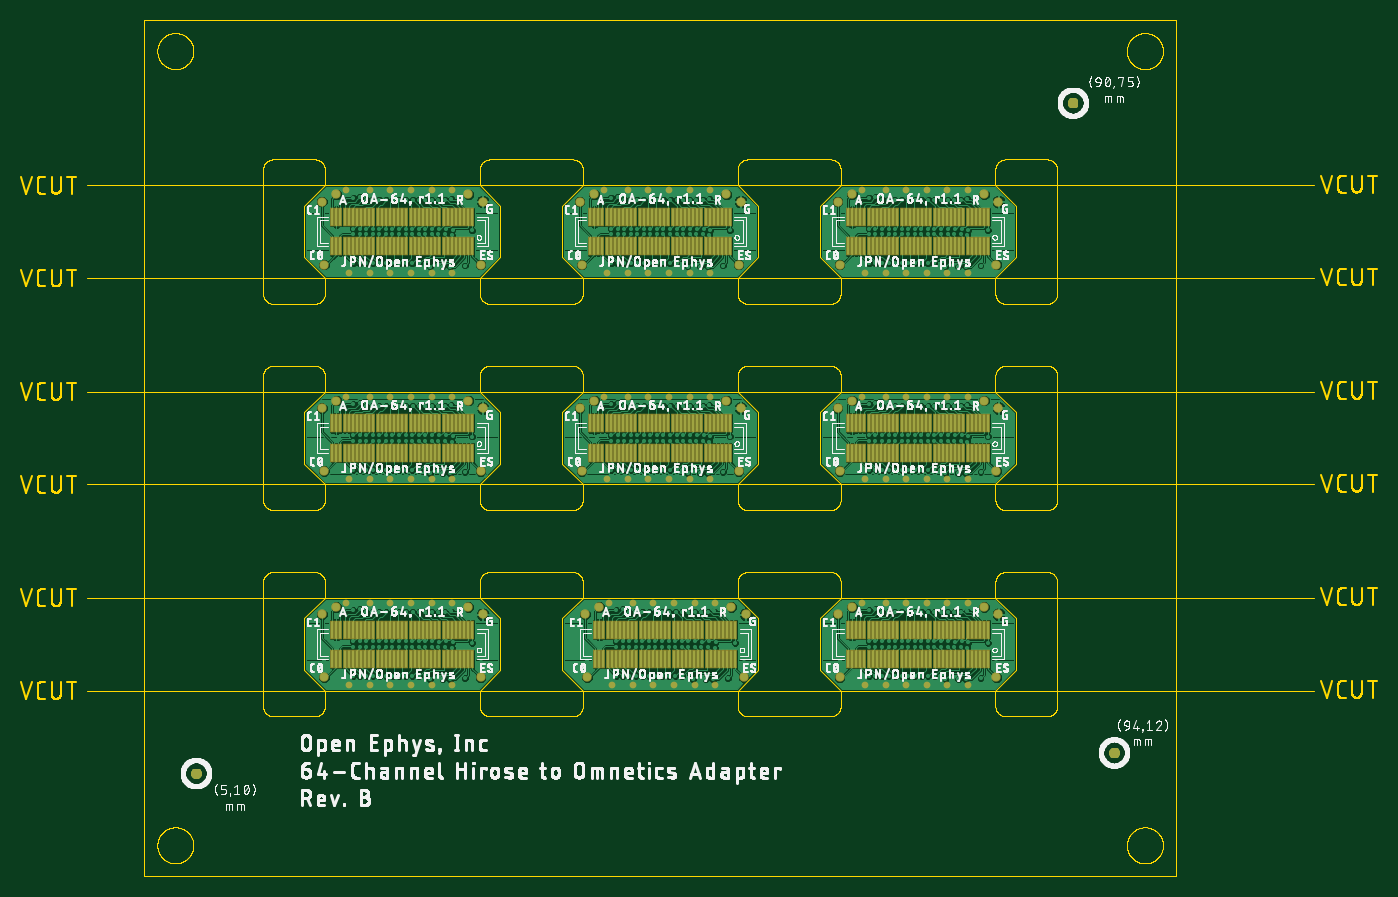
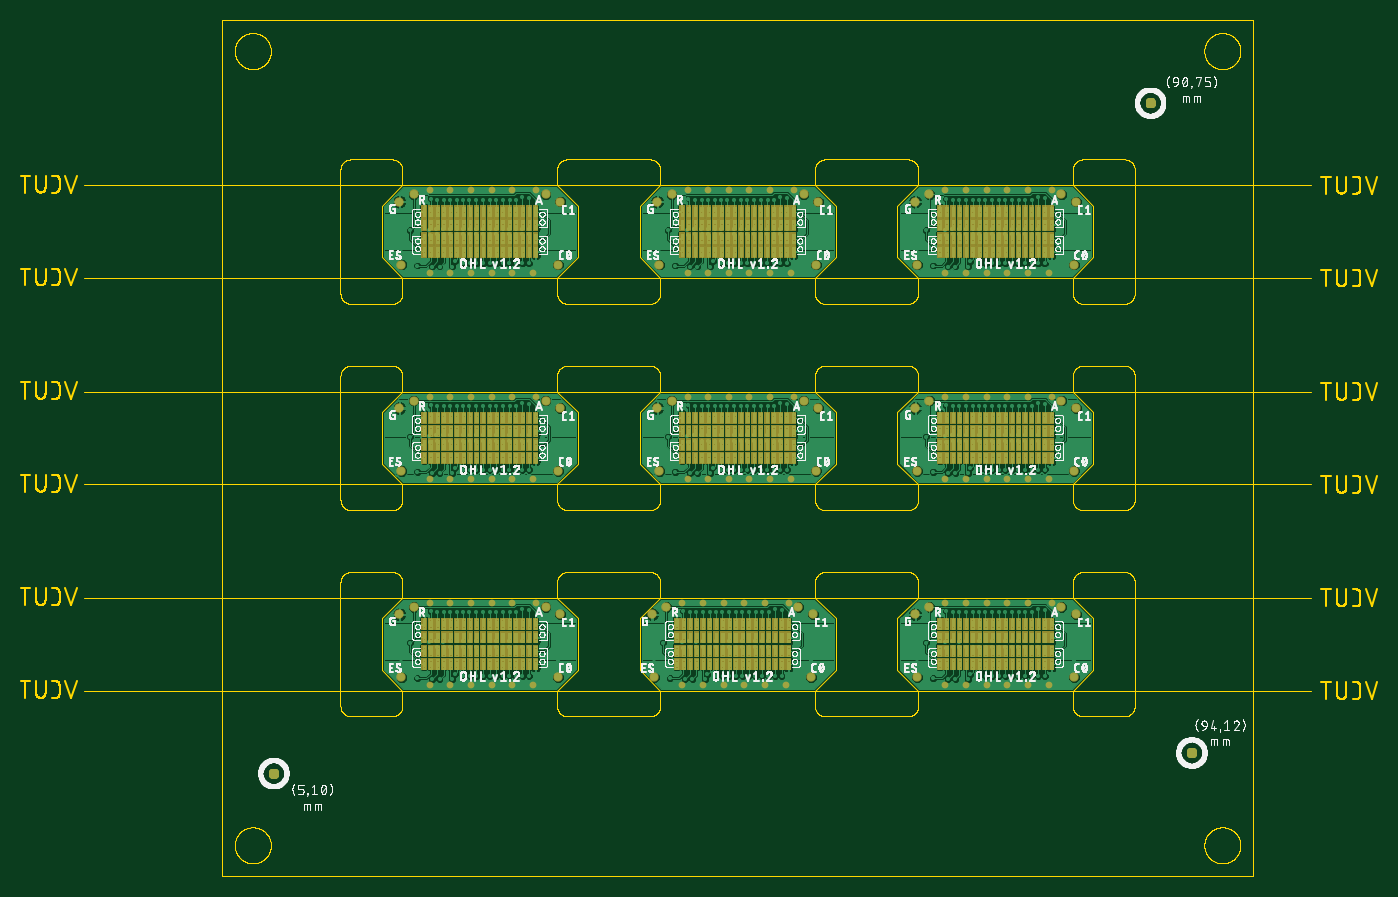
Circuit board: 8 layer files. Board 131.5 x 83.0 mm.
- bottom_copper: omnetics-adapter-64_panel.GBL (535901 bytes)
- bottom_silk: omnetics-adapter-64_panel.GBO (338812 bytes)
- bottom_mask: omnetics-adapter-64_panel.GBS (250423 bytes)
- outline: omnetics-adapter-64_panel.GKO (113268 bytes)
- top_copper: omnetics-adapter-64_panel.GTL (309657 bytes)
- top_silk: omnetics-adapter-64_panel.GTO (339045 bytes)
- top_mask: omnetics-adapter-64_panel.GTS (23127 bytes)
- drill: omnetics-adapter-64_panel.XLN (12688 bytes)

=== bottom_copper: omnetics-adapter-64_panel.GBL (535901 bytes, source omitted) ===
=== bottom_silk: omnetics-adapter-64_panel.GBO (338812 bytes, source omitted) ===
=== bottom_mask: omnetics-adapter-64_panel.GBS (250423 bytes, source omitted) ===
=== outline: omnetics-adapter-64_panel.GKO (113268 bytes, source omitted) ===
=== top_copper: omnetics-adapter-64_panel.GTL (309657 bytes, source omitted) ===
=== top_silk: omnetics-adapter-64_panel.GTO (339045 bytes, source omitted) ===
=== top_mask: omnetics-adapter-64_panel.GTS (23127 bytes, source omitted) ===
=== drill: omnetics-adapter-64_panel.XLN (12688 bytes, source omitted) ===
